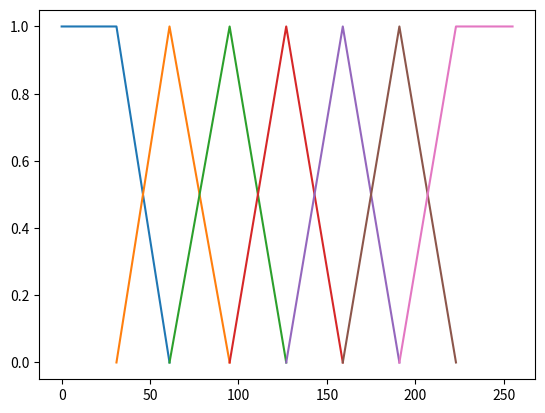

This chart was generated by the following Python code:
import matplotlib.pyplot as plt

values = {'NL': [0,31,61],
          'NM': [31,61,95],
          'NS': [61,95,127],
          'ZE': [95,127,159],
          'PS': [127,159,191],
          'PM': [159,191,223],
          'PL': [191,223,255]}

def plotTriangle():
    count = 0
    for i in values:
        a = values[i][0] 
        b = values[i][1]
        c = values[i][2]
        x = [a,b,c]
        y = [0,1,0]
        if count == 0:
            y = [1,1,0]
        elif count == len(values)-1:
            y = [0,1,1]
        count += 1
        plt.plot(x,y)
    plt.show()

def plotTrapezoid():
    for i in values:
        a = values[i][0]
        b = values[i][1]
        c = values[i][2]
        d = values[i][2] + 32
        x = [a,b,c,d]
        y = [0,1,1,0]
        plt.plot(x,y)
    plt.show()

def calculate(val):
    set1 = []
    for x in values:
        if val in [i for i in range(values[x][0],values[x][2])]:
            set1.append(x)
    return set1

def calculatemu(val,set1):
    res = {}
    for i in set1:
        res[i] = ftri(val,values[i][0],values[i][1],values[i][2])
    return res


def ftri(x,a,b,c):
    return max(min((x-a)/float(b-a),(c-x)/float(c-b)),0)

def ftrap(x,a,b,c,d):
    return max(min((x-a)/float(b-a),1,(d-x)/float(d-c)),0)

def calculate_throttle(speed,acc,speedmuset,accmuset):
    throttle = {}
    for key in values:
        throttle[key] = 0.0
    if 'NL' in speedmuset.keys() and 'ZE' in accmuset.keys():
        throttle['PL'] += min(speedmuset['NL'],accmuset['ZE'])
    if 'ZE' in speedmuset.keys() and 'NL' in accmuset.keys():
        throttle['PL'] += min(speedmuset['ZE'],accmuset['NL'])
    if 'NM' in speedmuset.keys() and 'ZE' in accmuset.keys():
        throttle['PM'] += min(speedmuset['NM'],accmuset['ZE'])
    if 'NS' in speedmuset.keys() and 'PS' in accmuset.keys():
        throttle['PS'] += min(speedmuset['NS'],accmuset['PS'])
    if 'PS' in speedmuset.keys() and 'NS' in accmuset.keys():
        throttle['NS'] += min(speedmuset['PS'],accmuset['NS'])
    if 'PL' in speedmuset.keys() and 'ZE' in accmuset.keys():
        throttle['NL'] += min(speedmuset['PL'],accmuset['ZE'])
    if 'ZE' in speedmuset.keys() and 'NS' in accmuset.keys():
        throttle['PS'] += min(speedmuset['ZE'],accmuset['NS'])
    if 'ZE' in speedmuset.keys() and 'NM' in accmuset.keys():
        throttle['PM'] += min(speedmuset['ZE'],accmuset['NM'])
    return throttle

def calculateArea(dataPoints,val):
    x1 = dataPoints[0]
    y1 = 0
    x2 = dataPoints[1]
    y2 = 1
    m = (y2-y1)/(x2-x1)
    c = y1 - (m*x1)
    v1 = (val - c)/m
    print('v1 = ',v1)
    h = val
    a = dataPoints[2] - dataPoints[0]
    x1 = dataPoints[1]
    y1 = 1
    x2 = dataPoints[2]
    y2 = 0
    m = (y2-y1)/(x2-x1)
    c = y1 - (m*x1)
    v2 = (val - c)/m
    print('v2 = ',v2)
    b = v2 - v1
    print('b = ',b)
    area = 1/2*h*(a+b)
    print('Area = ',area)
    return area

def defuzzification(throttle_val):
    '''num = 0
    den = 0
    for key in throttle_val:
        num += throttle_val[key] * ((values[key][0] + values[key][2]) / 2)
        den += throttle_val[key]
    return num / den if den != 0 else 0'''
    chosenValues = {}
    for val in throttle_val:
        chosenValues[val] = values[val]
    area = []
    for index in chosenValues:
        a = calculateArea(chosenValues[index],throttle_val[index])
        area.append(a)
    cg = 0
    print(area)
    i = 0
    for index in chosenValues:
        cg+= area[i] * chosenValues[index][1]
        i+=1
    cg = cg/sum(area)
    #print('Weighted Average or CG = ',round(cg,2))
    return cg

       
def fuzzy_controller(speed,acc):
    speedmuset = calculatemu(speed,calculate(speed))
    accmuset = calculatemu(acc,calculate(acc))
    print(speedmuset)
    print(accmuset)
    throttle = calculate_throttle(speed,acc,speedmuset,accmuset)
    print(throttle)
    plotTriangle ()
    defuz = defuzzification(throttle)
    print("Defuzzified value: ", defuz)
    

speed = 100
acc = 70
fuzzy_controller(speed,acc)
